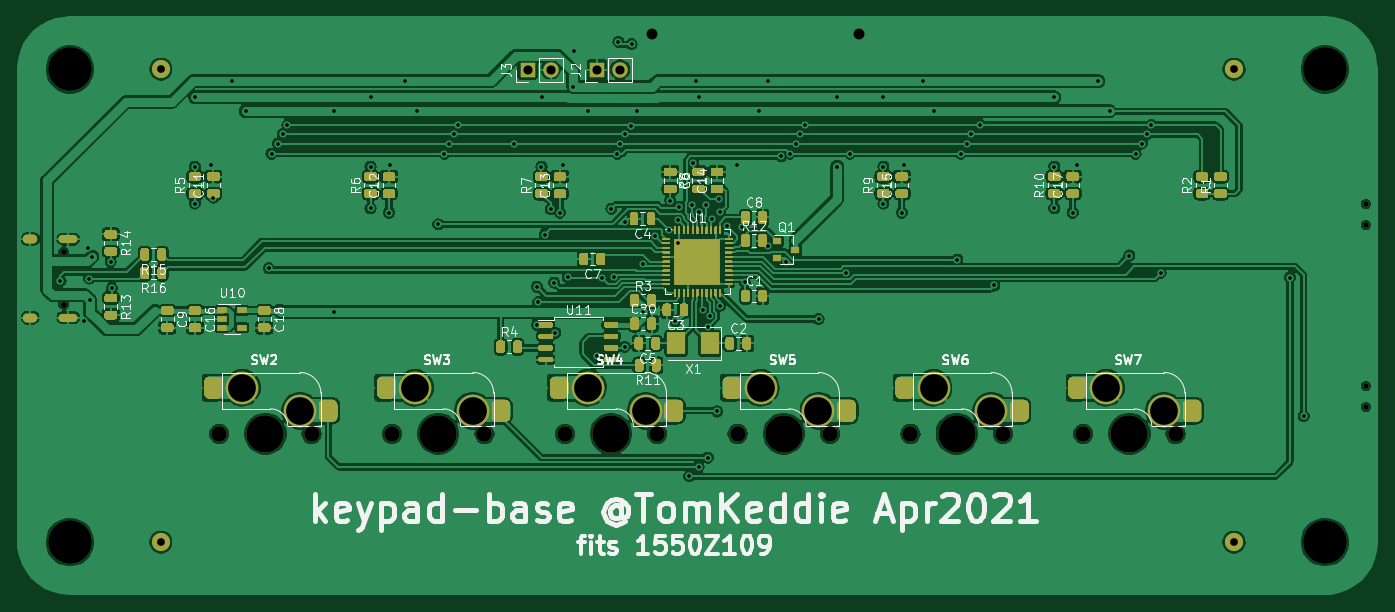
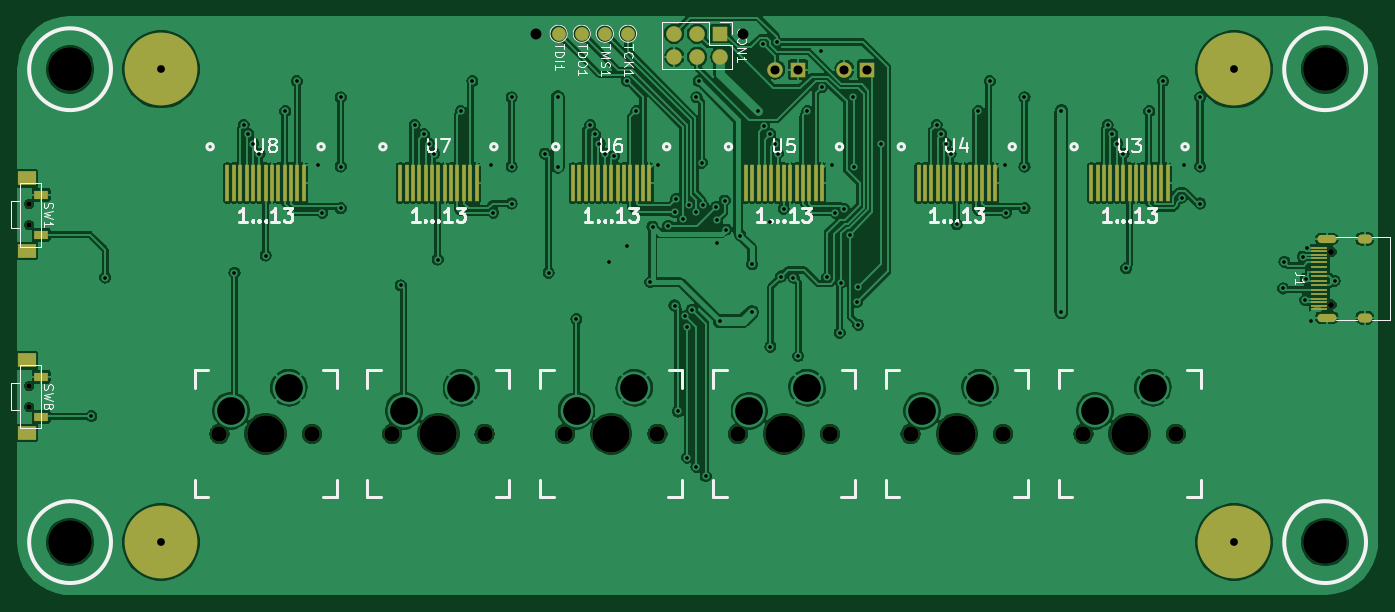
Circuit board: 9 layer files. Board 149.4 x 63.4 mm.
- drill: keypad-base-Apr2021.drl (3597 bytes)
- bottom_copper: keypad-base-B_Cu.gbr (322106 bytes)
- bottom_mask: keypad-base-B_Mask.gbr (5671 bytes)
- paste: keypad-base-B_Paste.gbr (4137 bytes)
- bottom_silk: keypad-base-B_SilkS.gbr (24625 bytes)
- top_copper: keypad-base-F_Cu.gbr (418469 bytes)
- top_mask: keypad-base-F_Mask.gbr (48566 bytes)
- paste: keypad-base-F_Paste.gbr (52264 bytes)
- top_silk: keypad-base-F_SilkS.gbr (60316 bytes)

=== drill: keypad-base-Apr2021.drl ===
M48
; DRILL file {KiCad 5.1.7-a382d34a8~88~ubuntu20.04.1} date Sun Apr 25 14:41:57 2021
; FORMAT={-:-/ absolute / metric / decimal}
; #@! TF.CreationDate,2021-04-25T14:41:57-07:00
; #@! TF.GenerationSoftware,Kicad,Pcbnew,5.1.7-a382d34a8~88~ubuntu20.04.1
FMAT,2
METRIC
T1C0.400
T2C0.500
T3C0.600
T4C0.850
T5C1.000
T6C1.200
T7C3.050
T8C4.800
T9C0.600
T10C0.650
T11C1.700
T12C4.100
%
G90
G05
T1
X96.456Y-83.185
X99.06Y-87.63
X99.457Y-79.534
X99.625Y-82.925
X99.695Y-85.28
X99.949Y-80.518
X101.981Y-81.09
X102.108Y-84.01
X111.252Y-62.992
X111.252Y-70.612
X111.252Y-74.676
X113.03Y-70.485
X113.284Y-74.024
X115.316Y-61.214
X116.84Y-64.516
X119.38Y-81.788
X119.675Y-69.196
X120.375Y-68.072
X120.904Y-67.056
X121.412Y-66.04
X126.492Y-64.516
X126.492Y-86.614
X130.556Y-62.992
X130.556Y-70.612
X130.556Y-75.184
X132.588Y-75.692
X132.715Y-70.485
X134.366Y-61.214
X135.636Y-64.516
X137.986Y-76.962
X138.675Y-69.196
X139.192Y-68.072
X139.7Y-67.056
X140.208Y-66.04
X146.304Y-68.072
X148.844Y-83.82
X148.844Y-88.011
X148.977Y-85.514
X149.352Y-70.612
X149.379Y-62.999
X149.728Y-78.075
X150.37Y-75.29
X150.732Y-83.368
X150.876Y-88.9
X151.387Y-75.689
X151.765Y-70.485
X152.236Y-82.777
X152.851Y-61.88
X152.908Y-57.912
X154.432Y-64.516
X155.448Y-91.44
X155.956Y-82.804
X157.035Y-75.248
X157.323Y-82.694
X157.675Y-69.196
X157.808Y-56.903
X157.988Y-68.072
X158.496Y-67.056
X158.496Y-76.708
X158.496Y-90.424
X159.205Y-66.194
X159.258Y-57.15
X159.893Y-64.516
X160.511Y-81.344
X160.528Y-86.614
X161.798Y-78.195
X163.36Y-77.538
X163.512Y-74.358
X164.084Y-87.63
X164.338Y-76.517
X164.401Y-78.994
X164.456Y-75.031
X165.608Y-104.648
X165.915Y-74.857
X166.051Y-70.194
X166.37Y-61.214
X166.624Y-62.992
X166.624Y-103.632
X166.672Y-75.644
X167.132Y-86.36
X167.397Y-74.817
X167.64Y-102.616
X167.684Y-88.248
X167.839Y-87.067
X168.113Y-76.392
X168.656Y-97.536
X168.873Y-74.185
X169.0Y-75.61
X169.032Y-85.889
X169.738Y-77.117
X170.815Y-70.485
X171.45Y-77.216
X171.704Y-83.312
X173.228Y-64.516
X174.227Y-79.34
X174.244Y-61.214
X175.704Y-69.469
X176.235Y-81.121
X176.675Y-69.196
X177.292Y-68.072
X177.8Y-67.056
X178.308Y-66.04
X179.832Y-87.376
X181.864Y-62.992
X181.864Y-70.612
X182.88Y-82.296
X183.28Y-69.196
X186.944Y-62.992
X186.944Y-70.612
X186.944Y-74.676
X188.976Y-75.692
X189.23Y-70.485
X191.262Y-61.214
X192.532Y-64.516
X195.072Y-80.835
X195.472Y-69.196
X196.088Y-68.072
X196.596Y-67.056
X197.612Y-66.04
X199.136Y-83.673
X205.74Y-62.992
X205.74Y-70.612
X205.74Y-75.184
X207.772Y-75.692
X208.28Y-70.485
X210.566Y-61.214
X211.836Y-64.516
X213.995Y-80.391
X214.675Y-69.196
X215.375Y-68.072
X215.9Y-67.056
X216.408Y-66.04
X217.424Y-82.296
X231.648Y-82.804
X233.172Y-98.044
T4
X107.5Y-59.9
X107.5Y-111.9
X225.5Y-59.9
X225.5Y-111.9
T5
X155.448Y-59.944
X157.988Y-59.944
X147.828Y-59.944
X150.368Y-59.944
T6
X161.46Y-56.0
X184.32Y-56.0
T7
X135.46Y-94.92
X141.81Y-97.46
X211.46Y-94.92
X217.81Y-97.46
X173.46Y-94.92
X179.81Y-97.46
X116.46Y-94.92
X122.81Y-97.46
X192.46Y-94.92
X198.81Y-97.46
X154.46Y-94.92
X160.81Y-97.46
T8
X97.5Y-59.9
X97.5Y-111.9
X235.5Y-59.9
X235.5Y-111.9
T9
X240.0Y-74.75
X240.0Y-77.05
X240.0Y-94.75
X240.0Y-97.05
T10
X96.81Y-80.01
X96.81Y-85.79
T11
X189.92Y-100.0
X200.08Y-100.0
X151.92Y-100.0
X162.08Y-100.0
X132.92Y-100.0
X143.08Y-100.0
X208.92Y-100.0
X219.08Y-100.0
X170.92Y-100.0
X181.08Y-100.0
X113.92Y-100.0
X124.08Y-100.0
T12
X157.0Y-100.0
X138.0Y-100.0
X214.0Y-100.0
X176.0Y-100.0
X119.0Y-100.0
X195.0Y-100.0
T2
G00X96.71Y-78.58
M15
G01X97.91Y-78.58
M16
G05
G00X96.71Y-87.22
M15
G01X97.91Y-87.22
M16
G05
T3
G00X92.83Y-78.58
M15
G01X93.43Y-78.58
M16
G05
G00X92.83Y-87.22
M15
G01X93.43Y-87.22
M16
G05
T0
M30

=== bottom_copper: keypad-base-B_Cu.gbr (322106 bytes, source omitted) ===
=== bottom_mask: keypad-base-B_Mask.gbr ===
G04 #@! TF.GenerationSoftware,KiCad,Pcbnew,5.1.7-a382d34a8~88~ubuntu20.04.1*
G04 #@! TF.CreationDate,2021-04-25T14:41:57-07:00*
G04 #@! TF.ProjectId,keypad-base,6b657970-6164-42d6-9261-73652e6b6963,Apr2021*
G04 #@! TF.SameCoordinates,Original*
G04 #@! TF.FileFunction,Soldermask,Bot*
G04 #@! TF.FilePolarity,Negative*
%FSLAX46Y46*%
G04 Gerber Fmt 4.6, Leading zero omitted, Abs format (unit mm)*
G04 Created by KiCad (PCBNEW 5.1.7-a382d34a8~88~ubuntu20.04.1) date 2021-04-25 14:41:57*
%MOMM*%
%LPD*%
G01*
G04 APERTURE LIST*
%ADD10C,2.000000*%
%ADD11C,8.000000*%
%ADD12R,2.000000X1.500000*%
%ADD13R,1.500000X1.000000*%
%ADD14C,0.600000*%
%ADD15O,1.700000X1.700000*%
%ADD16R,1.700000X1.700000*%
%ADD17R,1.750000X0.300000*%
%ADD18C,0.650000*%
%ADD19O,2.100000X0.900000*%
%ADD20O,1.600000X1.000000*%
%ADD21R,0.400000X4.000000*%
%ADD22C,1.500000*%
%ADD23C,4.100000*%
%ADD24C,1.700000*%
G04 APERTURE END LIST*
D10*
G04 #@! TO.C,H5*
X107500000Y-111900000D03*
D11*
X107500000Y-111900000D03*
G04 #@! TD*
D10*
G04 #@! TO.C,H4*
X107500000Y-59900000D03*
D11*
X107500000Y-59900000D03*
G04 #@! TD*
D10*
G04 #@! TO.C,H3*
X225500000Y-59900000D03*
D11*
X225500000Y-59900000D03*
G04 #@! TD*
D10*
G04 #@! TO.C,H2*
X225500000Y-111900000D03*
D11*
X225500000Y-111900000D03*
G04 #@! TD*
D12*
G04 #@! TO.C,SW8*
X240250000Y-91900000D03*
X240250000Y-99900000D03*
D13*
X238650000Y-98100000D03*
X238650000Y-93700000D03*
D14*
X240000000Y-97050000D03*
X240000000Y-94750000D03*
G04 #@! TD*
D12*
G04 #@! TO.C,SW1*
X240250000Y-71900000D03*
X240250000Y-79900000D03*
D13*
X238650000Y-78100000D03*
X238650000Y-73700000D03*
D14*
X240000000Y-77050000D03*
X240000000Y-74750000D03*
G04 #@! TD*
D15*
G04 #@! TO.C,J3*
X150368000Y-59944000D03*
D16*
X147828000Y-59944000D03*
G04 #@! TD*
D15*
G04 #@! TO.C,J2*
X157988000Y-59944000D03*
D16*
X155448000Y-59944000D03*
G04 #@! TD*
D17*
G04 #@! TO.C,J1*
X98150000Y-79550000D03*
X98150000Y-79850000D03*
X98150000Y-80650000D03*
X98150000Y-80350000D03*
X98150000Y-85150000D03*
X98150000Y-85450000D03*
X98150000Y-85950000D03*
X98150000Y-86250000D03*
X98150000Y-83150000D03*
X98150000Y-84150000D03*
X98150000Y-84650000D03*
X98150000Y-83650000D03*
X98150000Y-81150000D03*
X98150000Y-81650000D03*
X98150000Y-82150000D03*
X98150000Y-82650000D03*
D18*
X96810000Y-80010000D03*
X96810000Y-85790000D03*
D19*
X97310000Y-78580000D03*
X97310000Y-87220000D03*
D20*
X93130000Y-78580000D03*
X93130000Y-87220000D03*
G04 #@! TD*
D21*
G04 #@! TO.C,U8*
X214700000Y-72424000D03*
X216800000Y-72424000D03*
X215400000Y-72424000D03*
X218200000Y-72424000D03*
X216100000Y-72424000D03*
X217500000Y-72424000D03*
X214000000Y-72424000D03*
X213300000Y-72424000D03*
X212600000Y-72424000D03*
X211900000Y-72424000D03*
X211200000Y-72424000D03*
X210500000Y-72424000D03*
X209800000Y-72424000D03*
G04 #@! TD*
G04 #@! TO.C,U7*
X195700000Y-72424000D03*
X197800000Y-72424000D03*
X196400000Y-72424000D03*
X199200000Y-72424000D03*
X197100000Y-72424000D03*
X198500000Y-72424000D03*
X195000000Y-72424000D03*
X194300000Y-72424000D03*
X193600000Y-72424000D03*
X192900000Y-72424000D03*
X192200000Y-72424000D03*
X191500000Y-72424000D03*
X190800000Y-72424000D03*
G04 #@! TD*
G04 #@! TO.C,U6*
X176700000Y-72424000D03*
X178800000Y-72424000D03*
X177400000Y-72424000D03*
X180200000Y-72424000D03*
X178100000Y-72424000D03*
X179500000Y-72424000D03*
X176000000Y-72424000D03*
X175300000Y-72424000D03*
X174600000Y-72424000D03*
X173900000Y-72424000D03*
X173200000Y-72424000D03*
X172500000Y-72424000D03*
X171800000Y-72424000D03*
G04 #@! TD*
G04 #@! TO.C,U5*
X157700000Y-72424000D03*
X159800000Y-72424000D03*
X158400000Y-72424000D03*
X161200000Y-72424000D03*
X159100000Y-72424000D03*
X160500000Y-72424000D03*
X157000000Y-72424000D03*
X156300000Y-72424000D03*
X155600000Y-72424000D03*
X154900000Y-72424000D03*
X154200000Y-72424000D03*
X153500000Y-72424000D03*
X152800000Y-72424000D03*
G04 #@! TD*
G04 #@! TO.C,U4*
X138700000Y-72424000D03*
X140800000Y-72424000D03*
X139400000Y-72424000D03*
X142200000Y-72424000D03*
X140100000Y-72424000D03*
X141500000Y-72424000D03*
X138000000Y-72424000D03*
X137300000Y-72424000D03*
X136600000Y-72424000D03*
X135900000Y-72424000D03*
X135200000Y-72424000D03*
X134500000Y-72424000D03*
X133800000Y-72424000D03*
G04 #@! TD*
G04 #@! TO.C,U3*
X119700000Y-72424000D03*
X121800000Y-72424000D03*
X120400000Y-72424000D03*
X123200000Y-72424000D03*
X121100000Y-72424000D03*
X122500000Y-72424000D03*
X119000000Y-72424000D03*
X118300000Y-72424000D03*
X117600000Y-72424000D03*
X116900000Y-72424000D03*
X116200000Y-72424000D03*
X115500000Y-72424000D03*
X114800000Y-72424000D03*
G04 #@! TD*
D22*
G04 #@! TO.C,TMS1*
X176700000Y-56000000D03*
G04 #@! TD*
G04 #@! TO.C,TDO1*
X179240000Y-56000000D03*
G04 #@! TD*
G04 #@! TO.C,TDI1*
X181780000Y-56000000D03*
G04 #@! TD*
G04 #@! TO.C,TCK1*
X174160000Y-56000000D03*
G04 #@! TD*
D15*
G04 #@! TO.C,CON1*
X169080000Y-58540000D03*
X169080000Y-56000000D03*
X166540000Y-58540000D03*
X166540000Y-56000000D03*
X164000000Y-58540000D03*
D16*
X164000000Y-56000000D03*
G04 #@! TD*
D23*
G04 #@! TO.C,SW7*
X214000000Y-100000000D03*
D24*
X219080000Y-100000000D03*
X208920000Y-100000000D03*
G04 #@! TD*
D23*
G04 #@! TO.C,SW6*
X195000000Y-100000000D03*
D24*
X200080000Y-100000000D03*
X189920000Y-100000000D03*
G04 #@! TD*
D23*
G04 #@! TO.C,SW5*
X176000000Y-100000000D03*
D24*
X181080000Y-100000000D03*
X170920000Y-100000000D03*
G04 #@! TD*
D23*
G04 #@! TO.C,SW4*
X157000000Y-100000000D03*
D24*
X162080000Y-100000000D03*
X151920000Y-100000000D03*
G04 #@! TD*
D23*
G04 #@! TO.C,SW3*
X138000000Y-100000000D03*
D24*
X143080000Y-100000000D03*
X132920000Y-100000000D03*
G04 #@! TD*
D23*
G04 #@! TO.C,SW2*
X119000000Y-100000000D03*
D24*
X124080000Y-100000000D03*
X113920000Y-100000000D03*
G04 #@! TD*
M02*

=== paste: keypad-base-B_Paste.gbr ===
G04 #@! TF.GenerationSoftware,KiCad,Pcbnew,5.1.7-a382d34a8~88~ubuntu20.04.1*
G04 #@! TF.CreationDate,2021-04-25T14:41:57-07:00*
G04 #@! TF.ProjectId,keypad-base,6b657970-6164-42d6-9261-73652e6b6963,Apr2021*
G04 #@! TF.SameCoordinates,Original*
G04 #@! TF.FileFunction,Paste,Bot*
G04 #@! TF.FilePolarity,Positive*
%FSLAX46Y46*%
G04 Gerber Fmt 4.6, Leading zero omitted, Abs format (unit mm)*
G04 Created by KiCad (PCBNEW 5.1.7-a382d34a8~88~ubuntu20.04.1) date 2021-04-25 14:41:57*
%MOMM*%
%LPD*%
G01*
G04 APERTURE LIST*
%ADD10C,8.000000*%
%ADD11R,2.000000X1.500000*%
%ADD12R,1.500000X1.000000*%
%ADD13R,1.750000X0.300000*%
%ADD14O,2.100000X0.900000*%
%ADD15O,1.600000X1.000000*%
%ADD16R,0.400000X4.000000*%
%ADD17O,1.700000X1.700000*%
%ADD18R,1.700000X1.700000*%
G04 APERTURE END LIST*
D10*
G04 #@! TO.C,H5*
X107500000Y-111900000D03*
G04 #@! TD*
G04 #@! TO.C,H4*
X107500000Y-59900000D03*
G04 #@! TD*
G04 #@! TO.C,H3*
X225500000Y-59900000D03*
G04 #@! TD*
G04 #@! TO.C,H2*
X225500000Y-111900000D03*
G04 #@! TD*
D11*
G04 #@! TO.C,SW8*
X240250000Y-91900000D03*
X240250000Y-99900000D03*
D12*
X238650000Y-98100000D03*
X238650000Y-93700000D03*
G04 #@! TD*
D11*
G04 #@! TO.C,SW1*
X240250000Y-71900000D03*
X240250000Y-79900000D03*
D12*
X238650000Y-78100000D03*
X238650000Y-73700000D03*
G04 #@! TD*
D13*
G04 #@! TO.C,J1*
X98150000Y-79550000D03*
X98150000Y-79850000D03*
X98150000Y-80650000D03*
X98150000Y-80350000D03*
X98150000Y-85150000D03*
X98150000Y-85450000D03*
X98150000Y-85950000D03*
X98150000Y-86250000D03*
X98150000Y-83150000D03*
X98150000Y-84150000D03*
X98150000Y-84650000D03*
X98150000Y-83650000D03*
X98150000Y-81150000D03*
X98150000Y-81650000D03*
X98150000Y-82150000D03*
X98150000Y-82650000D03*
D14*
X97310000Y-78580000D03*
X97310000Y-87220000D03*
D15*
X93130000Y-78580000D03*
X93130000Y-87220000D03*
G04 #@! TD*
D16*
G04 #@! TO.C,U8*
X214700000Y-72424000D03*
X216800000Y-72424000D03*
X215400000Y-72424000D03*
X218200000Y-72424000D03*
X216100000Y-72424000D03*
X217500000Y-72424000D03*
X214000000Y-72424000D03*
X213300000Y-72424000D03*
X212600000Y-72424000D03*
X211900000Y-72424000D03*
X211200000Y-72424000D03*
X210500000Y-72424000D03*
X209800000Y-72424000D03*
G04 #@! TD*
G04 #@! TO.C,U7*
X195700000Y-72424000D03*
X197800000Y-72424000D03*
X196400000Y-72424000D03*
X199200000Y-72424000D03*
X197100000Y-72424000D03*
X198500000Y-72424000D03*
X195000000Y-72424000D03*
X194300000Y-72424000D03*
X193600000Y-72424000D03*
X192900000Y-72424000D03*
X192200000Y-72424000D03*
X191500000Y-72424000D03*
X190800000Y-72424000D03*
G04 #@! TD*
G04 #@! TO.C,U6*
X176700000Y-72424000D03*
X178800000Y-72424000D03*
X177400000Y-72424000D03*
X180200000Y-72424000D03*
X178100000Y-72424000D03*
X179500000Y-72424000D03*
X176000000Y-72424000D03*
X175300000Y-72424000D03*
X174600000Y-72424000D03*
X173900000Y-72424000D03*
X173200000Y-72424000D03*
X172500000Y-72424000D03*
X171800000Y-72424000D03*
G04 #@! TD*
G04 #@! TO.C,U5*
X157700000Y-72424000D03*
X159800000Y-72424000D03*
X158400000Y-72424000D03*
X161200000Y-72424000D03*
X159100000Y-72424000D03*
X160500000Y-72424000D03*
X157000000Y-72424000D03*
X156300000Y-72424000D03*
X155600000Y-72424000D03*
X154900000Y-72424000D03*
X154200000Y-72424000D03*
X153500000Y-72424000D03*
X152800000Y-72424000D03*
G04 #@! TD*
G04 #@! TO.C,U4*
X138700000Y-72424000D03*
X140800000Y-72424000D03*
X139400000Y-72424000D03*
X142200000Y-72424000D03*
X140100000Y-72424000D03*
X141500000Y-72424000D03*
X138000000Y-72424000D03*
X137300000Y-72424000D03*
X136600000Y-72424000D03*
X135900000Y-72424000D03*
X135200000Y-72424000D03*
X134500000Y-72424000D03*
X133800000Y-72424000D03*
G04 #@! TD*
G04 #@! TO.C,U3*
X119700000Y-72424000D03*
X121800000Y-72424000D03*
X120400000Y-72424000D03*
X123200000Y-72424000D03*
X121100000Y-72424000D03*
X122500000Y-72424000D03*
X119000000Y-72424000D03*
X118300000Y-72424000D03*
X117600000Y-72424000D03*
X116900000Y-72424000D03*
X116200000Y-72424000D03*
X115500000Y-72424000D03*
X114800000Y-72424000D03*
G04 #@! TD*
D17*
G04 #@! TO.C,CON1*
X169080000Y-58540000D03*
X169080000Y-56000000D03*
X166540000Y-58540000D03*
X166540000Y-56000000D03*
X164000000Y-58540000D03*
D18*
X164000000Y-56000000D03*
G04 #@! TD*
M02*

=== bottom_silk: keypad-base-B_SilkS.gbr (24625 bytes, source omitted) ===
=== top_copper: keypad-base-F_Cu.gbr (418469 bytes, source omitted) ===
=== top_mask: keypad-base-F_Mask.gbr (48566 bytes, source omitted) ===
=== paste: keypad-base-F_Paste.gbr (52264 bytes, source omitted) ===
=== top_silk: keypad-base-F_SilkS.gbr (60316 bytes, source omitted) ===
